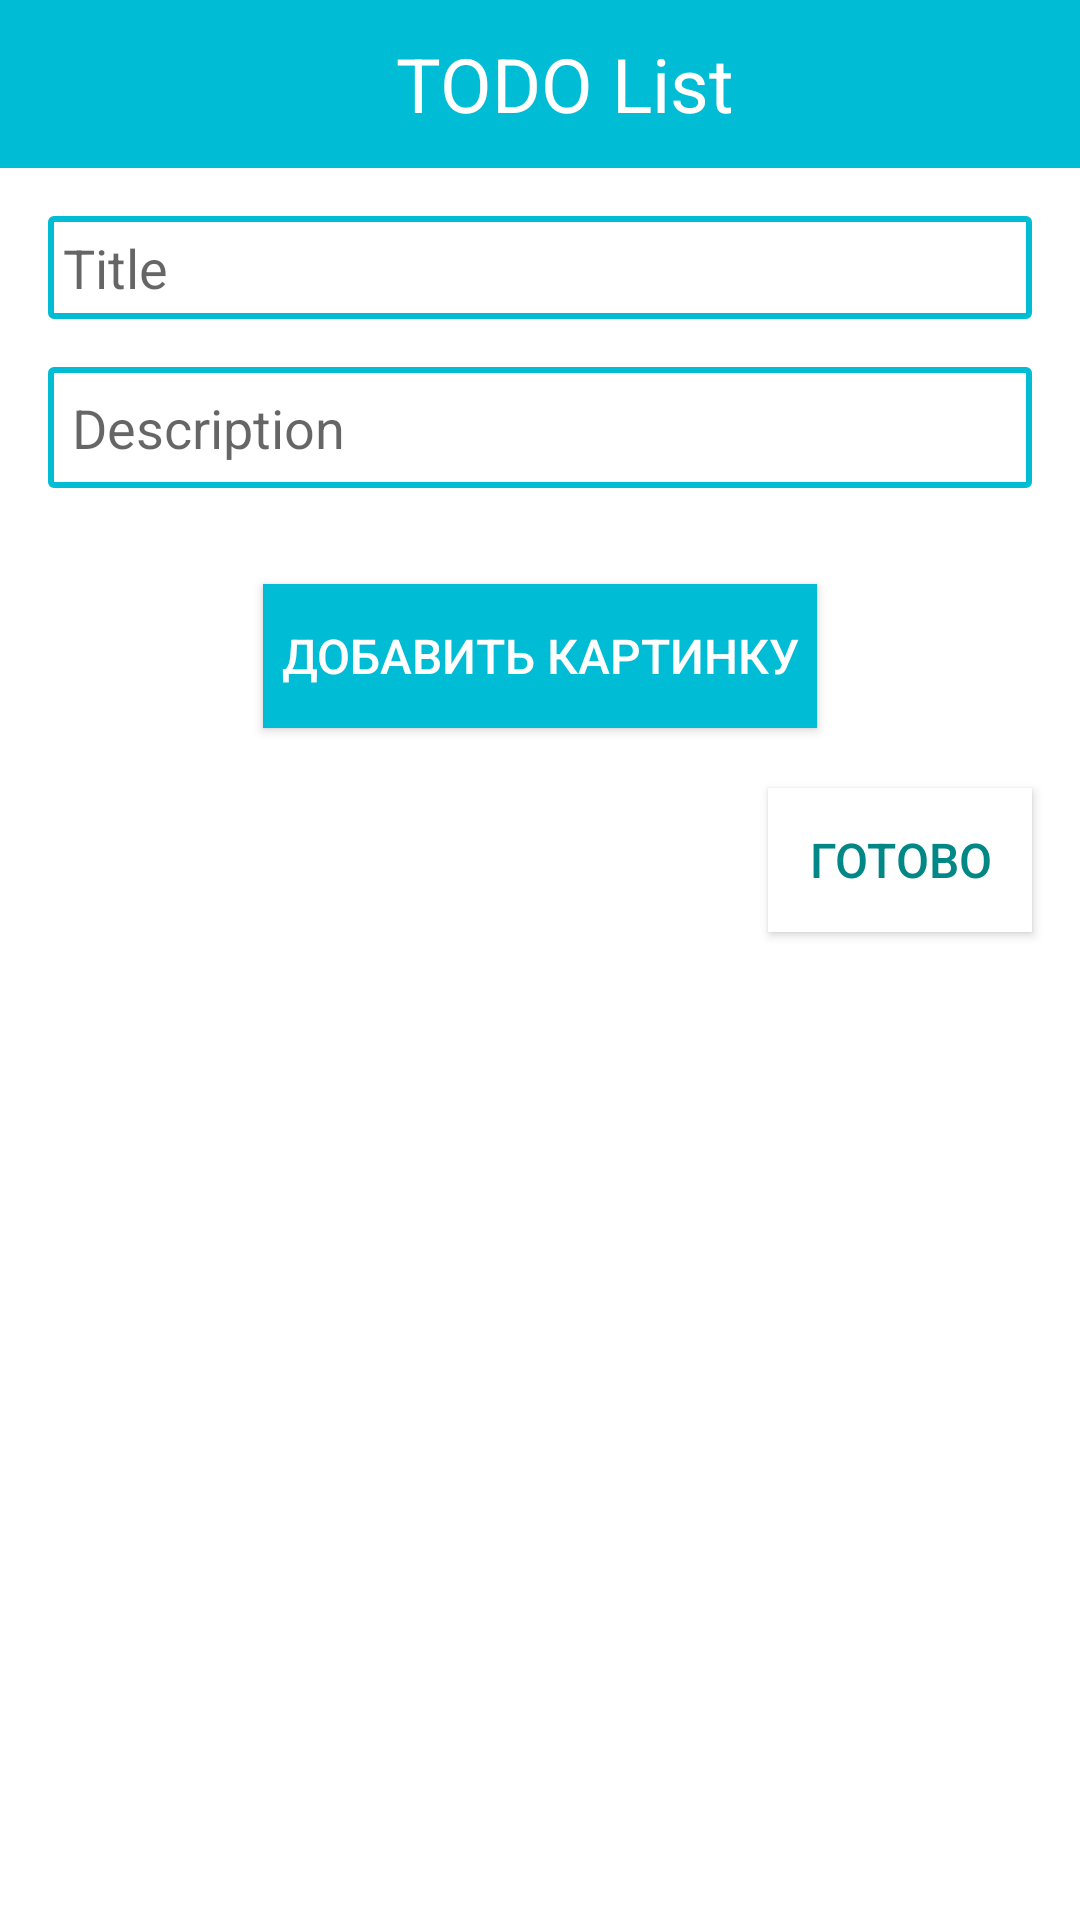

Here is an Android app screen rendered from its layout file. Give the layout XML and the strings, colors and styles it references.
<!-- AndroidManifest.xml: application theme Theme.MyApplication -->
<!-- res/layout/fragment_add.xml -->
<?xml version="1.0" encoding="utf-8"?>
<androidx.constraintlayout.widget.ConstraintLayout xmlns:android="http://schemas.android.com/apk/res/android"
    xmlns:app="http://schemas.android.com/apk/res-auto"
    xmlns:tools="http://schemas.android.com/tools"
    android:layout_width="match_parent"
    android:layout_height="match_parent"
    tools:context=".fragments.add.AddFragment">

    <androidx.appcompat.widget.Toolbar
        android:id="@+id/toolbar"
        android:layout_width="match_parent"
        android:layout_height="?attr/actionBarSize"
        android:background="@color/teal_200"
        app:layout_constraintEnd_toEndOf="parent"
        app:layout_constraintStart_toStartOf="parent"
        app:layout_constraintTop_toTopOf="parent"
        app:navigationIcon="@drawable/ic__back_">

        <TextView
            android:layout_width="match_parent"
            android:layout_height="?attr/actionBarSize"
            android:gravity="center"
            android:text="TODO List"
            android:textColor="@color/white"
            android:textSize="25sp" />
    </androidx.appcompat.widget.Toolbar>

    <EditText
        android:id="@+id/title"
        android:layout_width="match_parent"
        android:layout_height="wrap_content"
        app:layout_constraintEnd_toEndOf="parent"
        app:layout_constraintStart_toStartOf="parent"
        app:layout_constraintTop_toBottomOf="@+id/toolbar"
        android:layout_marginHorizontal="16dp"
        android:layout_marginVertical="16dp"
        android:padding="5dp"
        android:background="@drawable/frame_edittext"
        android:hint="Title"/>

    <EditText
        android:id="@+id/description"
        android:layout_width="match_parent"
        android:layout_height="wrap_content"
        app:layout_constraintEnd_toEndOf="parent"
        app:layout_constraintStart_toStartOf="parent"
        app:layout_constraintTop_toBottomOf="@+id/title"
        android:layout_marginHorizontal="16dp"
        android:layout_marginVertical="16dp"
        android:padding="8dp"
        android:background="@drawable/frame_edittext"
        android:hint="Description"/>

    <androidx.appcompat.widget.AppCompatImageView
        android:id="@+id/image"
        android:layout_width="wrap_content"
        android:layout_height="wrap_content"
        android:src="@drawable/ic_launcher_foreground"
        app:layout_constraintEnd_toEndOf="parent"
        app:layout_constraintStart_toStartOf="parent"
        app:layout_constraintTop_toBottomOf="@+id/description"
        android:layout_marginTop="16dp"/>

    <androidx.appcompat.widget.AppCompatButton
        android:id="@+id/btn_addImage"
        android:layout_width="wrap_content"
        android:layout_height="wrap_content"
        app:layout_constraintTop_toBottomOf="@id/image"
        app:layout_constraintStart_toStartOf="@id/image"
        app:layout_constraintEnd_toEndOf="@id/image"
        android:layout_marginTop="16dp"
        android:background="@color/teal_200"
        android:text="Добавить картинку"
        android:textColor="@color/white"
        android:textSize="16dp"
        android:padding="6dp"/>


    <androidx.appcompat.widget.AppCompatButton
        android:id="@+id/add_button"
        android:layout_width="wrap_content"
        android:layout_height="wrap_content"
        app:layout_constraintEnd_toEndOf="parent"
        app:layout_constraintStart_toStartOf="parent"
        app:layout_constraintTop_toBottomOf="@+id/btn_addImage"
        app:layout_constraintHorizontal_bias="1"
        android:layout_marginHorizontal="16dp"
        android:layout_marginVertical="20dp"
        android:padding="5dp"
        android:background="@color/white"
        android:text="Готово"
        android:textSize="16dp"
        android:textColor="@color/teal_700"
        />


</androidx.constraintlayout.widget.ConstraintLayout>
<!-- resources referenced by this layout -->
<resources>
  <color name="teal_200">#00BCD4</color>
  <color name="teal_700">#FF018786</color>
  <color name="white">#FFFFFFFF</color>
  <!-- drawable frame_edittext (drawable) -->
  <?xml version="1.0" encoding="utf-8"?>
  <shape xmlns:android="http://schemas.android.com/apk/res/android">
      android:thickness="0dp"
      android:shape="rectangle">
      <stroke android:width="2dp"
          android:color="@color/teal_200"/>
      <corners android:radius="1dp" />
      <gradient
          android:startColor="@color/white"
          android:endColor="#FFFFFF"
          android:type="linear"
          android:angle="270"/>
  </shape>
  <style name="Theme.MyApplication" parent="Theme.MaterialComponents.DayNight.NoActionBar">
          
          <item name="colorPrimary">@color/teal_200</item>
          <item name="colorPrimaryVariant">@color/purple_700</item>
          <item name="colorOnPrimary">@color/white</item>
          
          <item name="colorSecondary">@color/teal_200</item>
          <item name="colorSecondaryVariant">@color/teal_700</item>
          <item name="colorOnSecondary">@color/black</item>
          
          <item name="android:statusBarColor" tools:targetApi="l">?attr/colorPrimaryVariant</item>
          
      </style>
  <color name="purple_700">#FF3700B3</color>
  <color name="black">#FF000000</color>
</resources>
